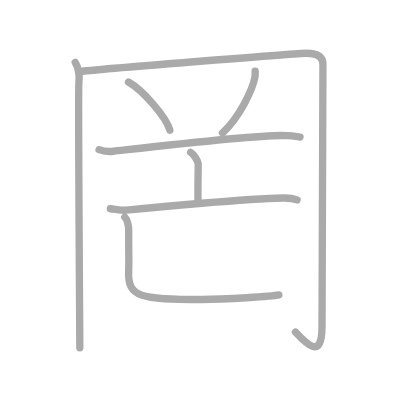
t = 0.00 s
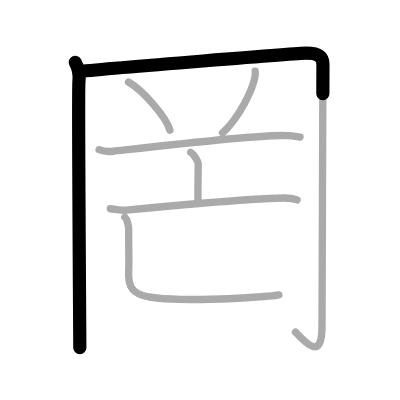
t = 1.50 s
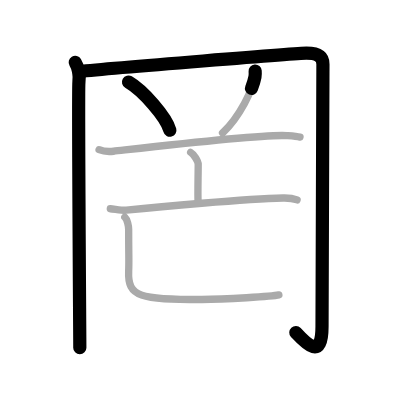
t = 3.25 s
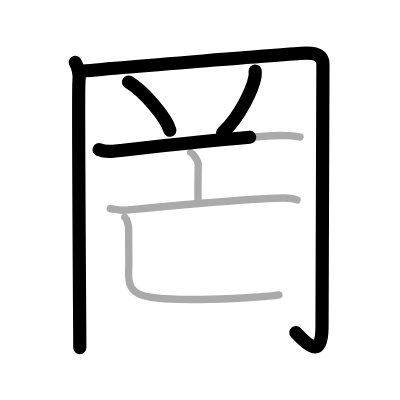
t = 4.75 s
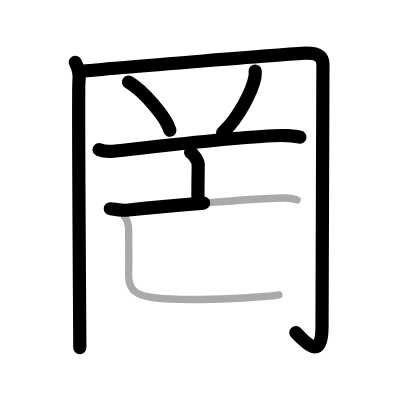
t = 6.50 s
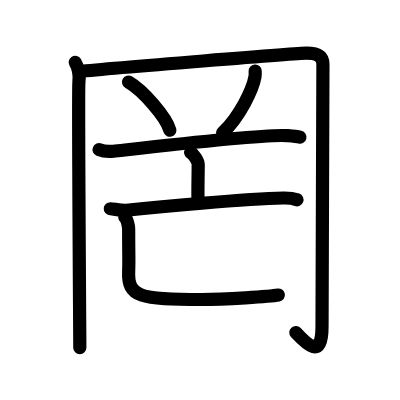
t = 8.00 s

The animated SVG that drew these frames (rendered in a browser with its animation timeline set to each time). Animation: 8 SMIL elements (animate=8); one cycle of 8.00 s.

<?xml version="1.0" standalone="no"?>
<!DOCTYPE svg PUBLIC "-//W3C//DTD SVG 1.1//EN"   "http://www.w3.org/Graphics/SVG/1.1/DTD/svg11.dtd">
<svg width="400px" height="400px"  version="1.1" xmlns="http://www.w3.org/2000/svg">
  <defs>
    <marker id="Triangle" viewBox="0 0 10 10" refX="0" refY="5" markerUnits="strokeWidth" markerWidth="3" style="stroke-opacity:0%;fill:#aaaaaa;" markerHeight="2" orient="auto">
      <path d="M 0 0 L 10 5 L 0 10 z" />
    </marker>
    
    <marker id="Arrow" viewBox="0 0 10 10" refX="5" refY="5" markerUnits="strokeWidth" markerWidth="1.8" style="stroke-opacity:0%;fill:#770000;" markerHeight="2" orient="auto">
      <path d="M 0 4 L 6 4 L 4 1 L 10 5 L 4 9 L 6 6 L 0 6 z" />
        <circle cx="5" cy="5" r="5" />
      </marker>
    
    <marker id="TriangleRed" viewBox="0 0 10 10" refX="0" refY="5" markerUnits="strokeWidth" markerWidth="3" style="stroke-opacity:0%;fill:#CC0000;" markerHeight="2" orient="auto">
      <path d="M 0 0 L 10 5 L 0 10 z" />
    </marker>
    
    <marker id="ArrowRed" viewBox="0 0 10 10" refX="5" refY="5" markerUnits="strokeWidth" markerWidth="1.8" style="stroke-opacity:0%;fill:#CC0000;" markerHeight="2" orient="auto">
      <path d="M 0 4 L 6 4 L 4 1 L 10 5 L 4 9 L 6 6 L 0 6 z" />
        <circle cx="5" cy="5" r="5" />
      </marker>
    
  </defs>
  
  <path style="fill:#ffffff; fill-opacity:100%; fill-rule:evenodd; stroke-width:0;" d="M 0 0 L 400px 0 L 400px 400px L 0 400px L 0 0" />

  <g transform="scale(3.6697247706422 3.6697247706422)">
<path style="fill:none; fill-opacity:0%; fill-rule:evenodd; stroke:#aaaaaa; stroke-opacity:100%; stroke-width: 1.5pt; stroke-linejoin:round; stroke-linecap:round;" d="M20.5 17c0.75 1.25 1.25 3.25 1 5.5s0.25 68.5 0.25 72.25"></path>
<path style="fill:none; fill-opacity:0%; fill-rule:evenodd; stroke:#aaaaaa; stroke-opacity:100%; stroke-width: 1.5pt; stroke-linejoin:round; stroke-linecap:round;" d="M21.5 19.5c9.5-1 60.1-5 62-5c2.75 0 4.5 0.75 4.5 3c0 4.75-0.25 65.75-0.25 71.5c0 9.25-4.25 4.75-7.25 1.5"></path>
<path style="fill:none; fill-opacity:0%; fill-rule:evenodd; stroke:#aaaaaa; stroke-opacity:100%; stroke-width: 1.5pt; stroke-linejoin:round; stroke-linecap:round;" d="M35.02 22.35c3.98 2.32 10.28 9.53 11.27 13.13"></path>
<path style="fill:none; fill-opacity:0%; fill-rule:evenodd; stroke:#aaaaaa; stroke-opacity:100%; stroke-width: 1.5pt; stroke-linejoin:round; stroke-linecap:round;" d="M69.53 19.37c0.03 0.4 0.05 1.03-0.05 1.6c-0.61 3.37-4.08 10.75-8.84 15.27"></path>
<path style="fill:none; fill-opacity:0%; fill-rule:evenodd; stroke:#aaaaaa; stroke-opacity:100%; stroke-width: 1.5pt; stroke-linejoin:round; stroke-linecap:round;" d="M27 40.79c1.03 0.42 2.91 0.53 3.94 0.42c6.55-0.72 40.86-4.74 47.21-4.25c1.71 0.13 2.74 0.2 3.6 0.41"></path>
<path style="fill:none; fill-opacity:0%; fill-rule:evenodd; stroke:#aaaaaa; stroke-opacity:100%; stroke-width: 1.5pt; stroke-linejoin:round; stroke-linecap:round;" d="M51.95 41.52c0.81 0.44 2.06 2.42 2.06 3.29c0 3.2-0.17 7.87-0.02 10.58"></path>
<path style="fill:none; fill-opacity:0%; fill-rule:evenodd; stroke:#aaaaaa; stroke-opacity:100%; stroke-width: 1.5pt; stroke-linejoin:round; stroke-linecap:round;" d="M30.06 56.88c1.02 0.07 3.36 0.5 4.36 0.4c8.05-0.83 32.5-3.11 42.72-3.32c1.69-0.04 2.55 0.03 3.81 0.5"></path>
<path style="fill:none; fill-opacity:0%; fill-rule:evenodd; stroke:#aaaaaa; stroke-opacity:100%; stroke-width: 1.5pt; stroke-linejoin:round; stroke-linecap:round;" d="M34.01 59.17c0.7 0.64 1.05 2.47 1.05 3.36c0 7.9 0.13 8.39 0 11.37c-0.31 7.1 3.19 7.71 19.94 7.71c6.21 0 19.29-0.83 20.99-1.24"></path>

<path style="fill:none; fill-opacity:0%; fill-rule:evenodd; stroke:#000000; stroke-opacity:100%; stroke-width: 2.7pt; stroke-linejoin:round; stroke-linecap:round;" d="M20.5 17c0.75 1.25 1.25 3.25 1 5.5s0.25 68.5 0.25 72.25" pathLength="100" stroke-dashoffset="100" stroke-dasharray="100 105"><animate id="dashAnim1" attributeName="stroke-dashoffset" from="100" to="0" dur="1s" calcMode="linear" fill="freeze"/></path>
<path style="fill:none; fill-opacity:0%; fill-rule:evenodd; stroke:#000000; stroke-opacity:100%; stroke-width: 2.7pt; stroke-linejoin:round; stroke-linecap:round;" d="M21.5 19.5c9.5-1 60.1-5 62-5c2.75 0 4.5 0.75 4.5 3c0 4.75-0.25 65.75-0.25 71.5c0 9.25-4.25 4.75-7.25 1.5" pathLength="100" stroke-dashoffset="100" stroke-dasharray="100 105"><animate id="dashAnim2" attributeName="stroke-dashoffset" from="100" to="0" dur="1s" calcMode="linear" begin="dashAnim1.end" fill="freeze"/></path>
<path style="fill:none; fill-opacity:0%; fill-rule:evenodd; stroke:#000000; stroke-opacity:100%; stroke-width: 2.7pt; stroke-linejoin:round; stroke-linecap:round;" d="M35.02 22.35c3.98 2.32 10.28 9.53 11.27 13.13" pathLength="100" stroke-dashoffset="100" stroke-dasharray="100 105"><animate id="dashAnim3" attributeName="stroke-dashoffset" from="100" to="0" dur="1s" calcMode="linear" begin="dashAnim2.end" fill="freeze"/></path>
<path style="fill:none; fill-opacity:0%; fill-rule:evenodd; stroke:#000000; stroke-opacity:100%; stroke-width: 2.7pt; stroke-linejoin:round; stroke-linecap:round;" d="M69.53 19.37c0.03 0.4 0.05 1.03-0.05 1.6c-0.61 3.37-4.08 10.75-8.84 15.27" pathLength="100" stroke-dashoffset="100" stroke-dasharray="100 105"><animate id="dashAnim4" attributeName="stroke-dashoffset" from="100" to="0" dur="1s" calcMode="linear" begin="dashAnim3.end" fill="freeze"/></path>
<path style="fill:none; fill-opacity:0%; fill-rule:evenodd; stroke:#000000; stroke-opacity:100%; stroke-width: 2.7pt; stroke-linejoin:round; stroke-linecap:round;" d="M27 40.79c1.03 0.42 2.91 0.53 3.94 0.42c6.55-0.72 40.86-4.74 47.21-4.25c1.71 0.13 2.74 0.2 3.6 0.41" pathLength="100" stroke-dashoffset="100" stroke-dasharray="100 105"><animate id="dashAnim5" attributeName="stroke-dashoffset" from="100" to="0" dur="1s" calcMode="linear" begin="dashAnim4.end" fill="freeze"/></path>
<path style="fill:none; fill-opacity:0%; fill-rule:evenodd; stroke:#000000; stroke-opacity:100%; stroke-width: 2.7pt; stroke-linejoin:round; stroke-linecap:round;" d="M51.95 41.52c0.81 0.44 2.06 2.42 2.06 3.29c0 3.2-0.17 7.87-0.02 10.58" pathLength="100" stroke-dashoffset="100" stroke-dasharray="100 105"><animate id="dashAnim6" attributeName="stroke-dashoffset" from="100" to="0" dur="1s" calcMode="linear" begin="dashAnim5.end" fill="freeze"/></path>
<path style="fill:none; fill-opacity:0%; fill-rule:evenodd; stroke:#000000; stroke-opacity:100%; stroke-width: 2.7pt; stroke-linejoin:round; stroke-linecap:round;" d="M30.06 56.88c1.02 0.07 3.36 0.5 4.36 0.4c8.05-0.83 32.5-3.11 42.72-3.32c1.69-0.04 2.55 0.03 3.81 0.5" pathLength="100" stroke-dashoffset="100" stroke-dasharray="100 105"><animate id="dashAnim7" attributeName="stroke-dashoffset" from="100" to="0" dur="1s" calcMode="linear" begin="dashAnim6.end" fill="freeze"/></path>
<path style="fill:none; fill-opacity:0%; fill-rule:evenodd; stroke:#000000; stroke-opacity:100%; stroke-width: 2.7pt; stroke-linejoin:round; stroke-linecap:round;" d="M34.01 59.17c0.7 0.64 1.05 2.47 1.05 3.36c0 7.9 0.13 8.39 0 11.37c-0.31 7.1 3.19 7.71 19.94 7.71c6.21 0 19.29-0.83 20.99-1.24" pathLength="100" stroke-dashoffset="100" stroke-dasharray="100 105"><animate id="dashAnim8" attributeName="stroke-dashoffset" from="100" to="0" dur="1s" calcMode="linear" begin="dashAnim7.end" fill="freeze"/></path>

</g>

</svg>  
          
